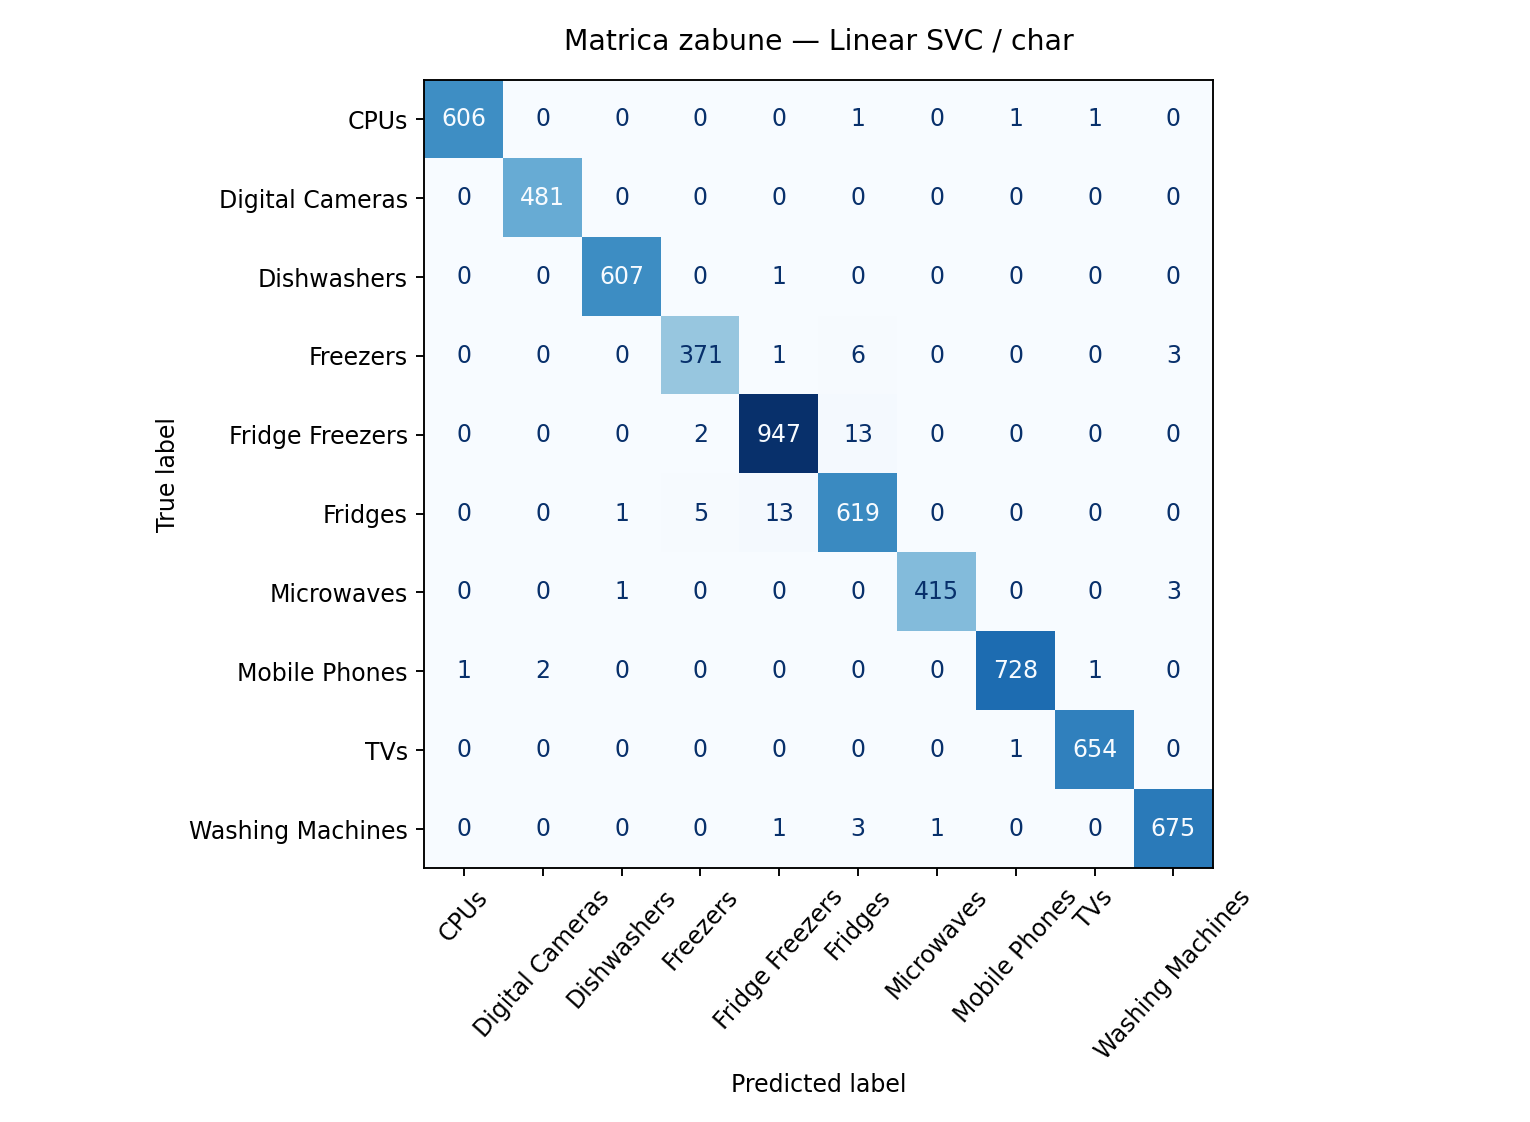

Data behind this chart, as committed beside it:
, CPUs, Digital Cameras, Dishwashers, Freezers, Fridge Freezers, Fridges, Microwaves, Mobile Phones, TVs, Washing Machines
CPUs, 606, 0, 0, 0, 0, 1, 0, 1, 1, 0
Digital Cameras, 0, 481, 0, 0, 0, 0, 0, 0, 0, 0
Dishwashers, 0, 0, 607, 0, 1, 0, 0, 0, 0, 0
Freezers, 0, 0, 0, 371, 1, 6, 0, 0, 0, 3
Fridge Freezers, 0, 0, 0, 2, 947, 13, 0, 0, 0, 0
Fridges, 0, 0, 1, 5, 13, 619, 0, 0, 0, 0
Microwaves, 0, 0, 1, 0, 0, 0, 415, 0, 0, 3
Mobile Phones, 1, 2, 0, 0, 0, 0, 0, 728, 1, 0
TVs, 0, 0, 0, 0, 0, 0, 0, 1, 654, 0
Washing Machines, 0, 0, 0, 0, 1, 3, 1, 0, 0, 675
